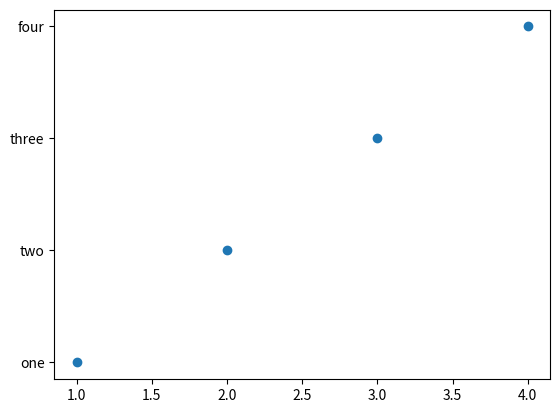

The script that saved this image:
import matplotlib.pyplot as py
x = [1,2,3,4]
y = ['one', 'two', 'three', 'four']
py.scatter(x, y)
py.show()